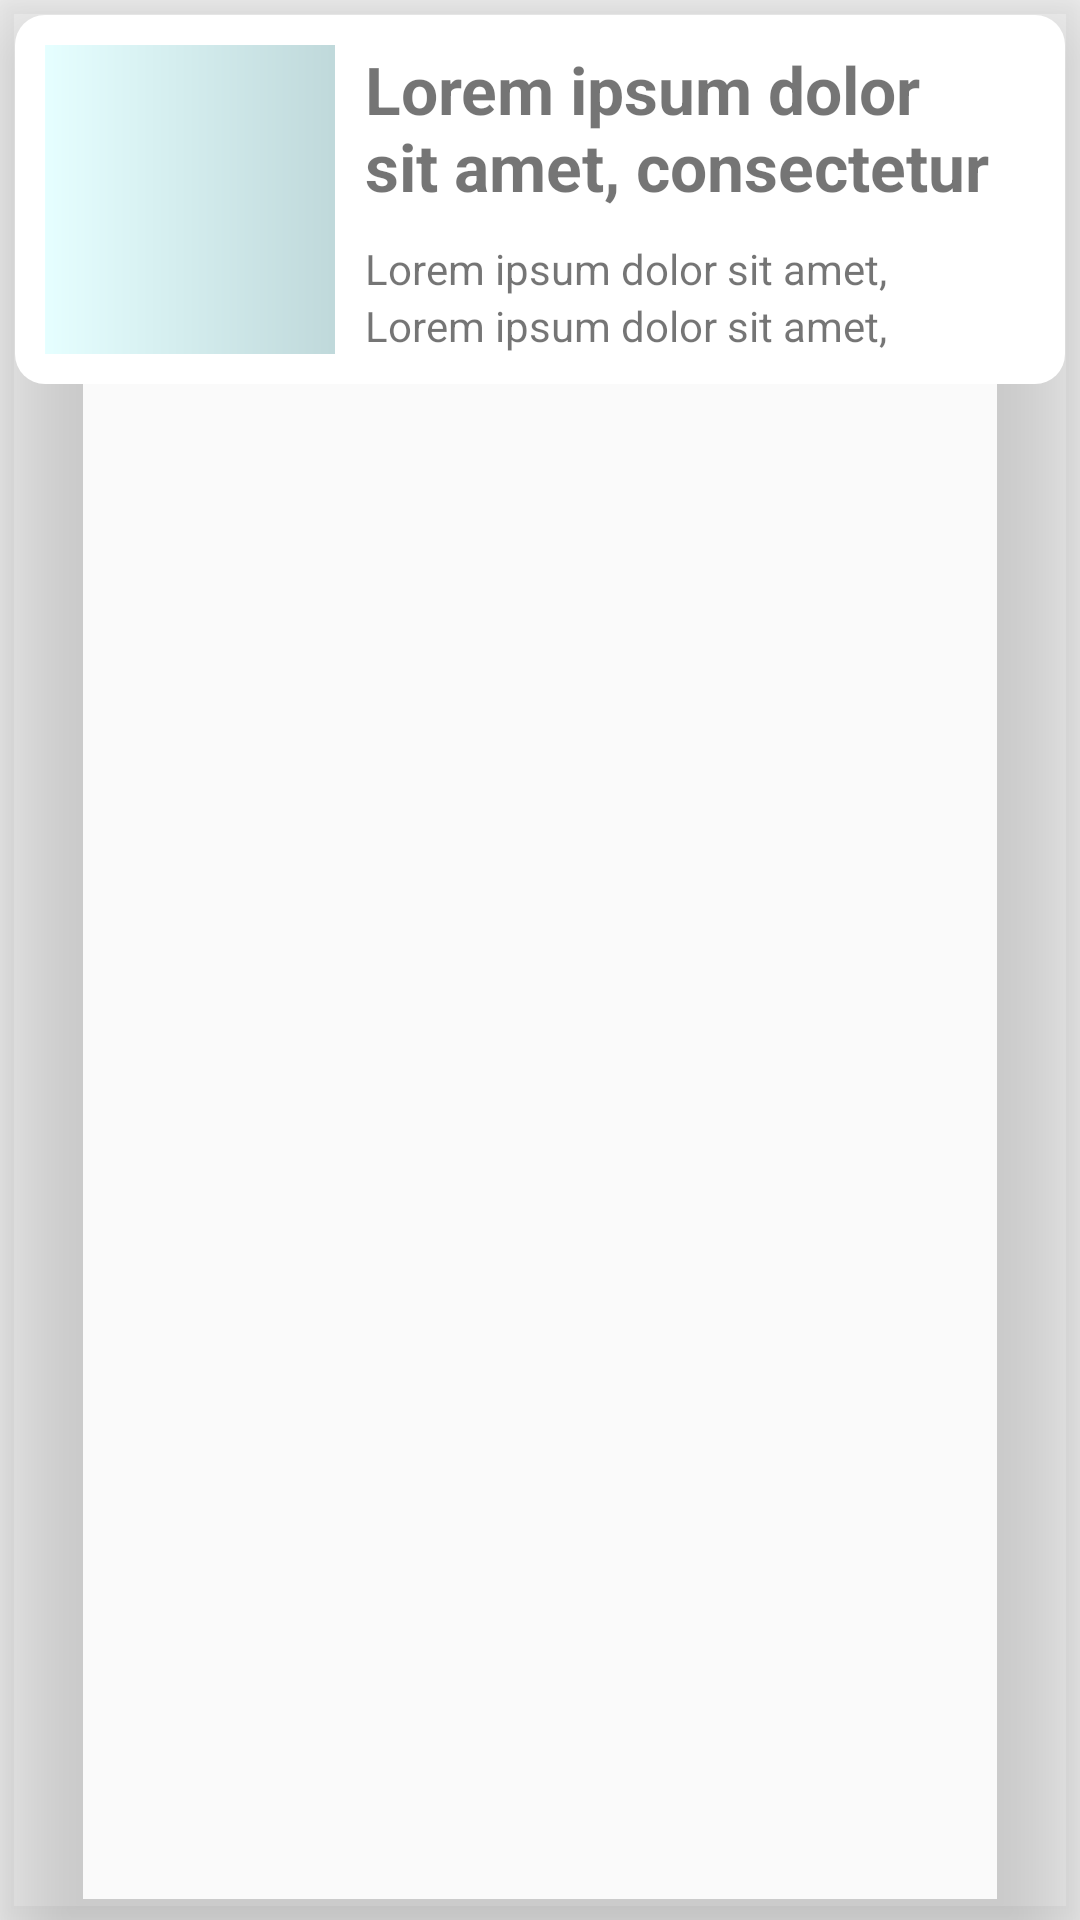

Android layout source for this screen:
<!-- AndroidManifest.xml: application theme Theme.AppCompat.DayNight.NoActionBar -->
<!-- res/layout/custom_list_item.xml -->
<?xml version="1.0" encoding="utf-8"?>
<androidx.cardview.widget.CardView xmlns:android="http://schemas.android.com/apk/res/android"
    android:id="@+id/newscardview"
    android:layout_width="match_parent"
    android:layout_height="wrap_content"
    android:layout_marginBottom="15dp"
    app:cardElevation="20dp"
    app:cardBackgroundColor="@color/whiter"
    xmlns:app="http://schemas.android.com/apk/res-auto"
    >

    <LinearLayout
        android:layout_width="match_parent"
        android:layout_height="wrap_content"
        android:orientation="horizontal"
        android:layout_margin="5dp"
        android:background="@drawable/custom_bg_rounded_white"
        android:layout_marginBottom="20dp"
        android:weightSum="3">

        <LinearLayout
            android:layout_width="match_parent"
            android:layout_height="match_parent"
            android:orientation="vertical"
            android:layout_margin="10dp"
            android:background="@drawable/custom_bg_opacity"
            android:layout_weight="2">

            <ImageView
                android:id="@+id/listImg"
                android:layout_width="match_parent"
                android:layout_height="wrap_content"
                android:src="@drawable/logo"/>

        </LinearLayout>

        <LinearLayout
            android:layout_width="match_parent"
            android:layout_height="wrap_content"
            android:layout_marginTop="10dp"
            android:layout_marginLeft="0dp"
            android:layout_marginRight="10dp"
            android:layout_marginBottom="10dp"
            android:orientation="vertical"
            android:layout_weight="1">

            <TextView
                android:id="@+id/listTitle"
                android:layout_width="match_parent"
                android:layout_height="wrap_content"
                android:layout_marginBottom="5dp"
                android:maxLines="2"
                android:text="@string/news_sample_text"
                android:textColor="@color/blue"
                android:textSize="22sp"
                android:textStyle="bold">

            </TextView>
            <TextView
                android:id="@+id/listDesc1"
                android:layout_width="match_parent"
                android:layout_height="wrap_content"
                android:layout_marginTop="5dp"
                android:textSize="14sp"
                android:textColor="@color/gray"
                android:text="@string/news_sample_text"
                android:maxLines="1">

            </TextView>
            <TextView
                android:id="@+id/listDesc2"
                android:layout_width="match_parent"
                android:layout_height="wrap_content"
                android:textSize="14sp"
                android:textColor="@color/lightBlue"
                android:text="@string/news_sample_text"
                android:maxLines="1">

            </TextView>

        </LinearLayout>

    </LinearLayout>

</androidx.cardview.widget.CardView>
<!-- resources referenced by this layout -->
<resources>
  <!-- drawable custom_bg_opacity (drawable) -->
  <?xml version="1.0" encoding="utf-8"?>
  <shape xmlns:android="http://schemas.android.com/apk/res/android"
      android:shape="rectangle"
      android:padding="10dp">
  
      <gradient android:startColor="#50AEFEFF"
          android:endColor="#5035858B"
          android:angle="0"/>
  
  </shape>
  <!-- drawable custom_bg_rounded_white (drawable) -->
  <?xml version="1.0" encoding="utf-8"?>
  <shape xmlns:android="http://schemas.android.com/apk/res/android">
          <solid android:color="@color/white"/>
          <corners android:radius="10dp" />
  </shape>
  <string name="news_sample_text">Lorem ipsum dolor sit amet, consectetur adipiscing elit, sed do eiusmod tempor incididunt ut labore et dolore magna aliqua. Ut enim ad minim veniam, quis nostrud exercitation ullamco laboris nisi ut aliquip ex ea commodo consequat. </string>
  <!-- not gathered from this repository: default colours our renderer supplied (Android Studio template values) -->
  <color name="white">#FFFFFFFF</color>
</resources>
